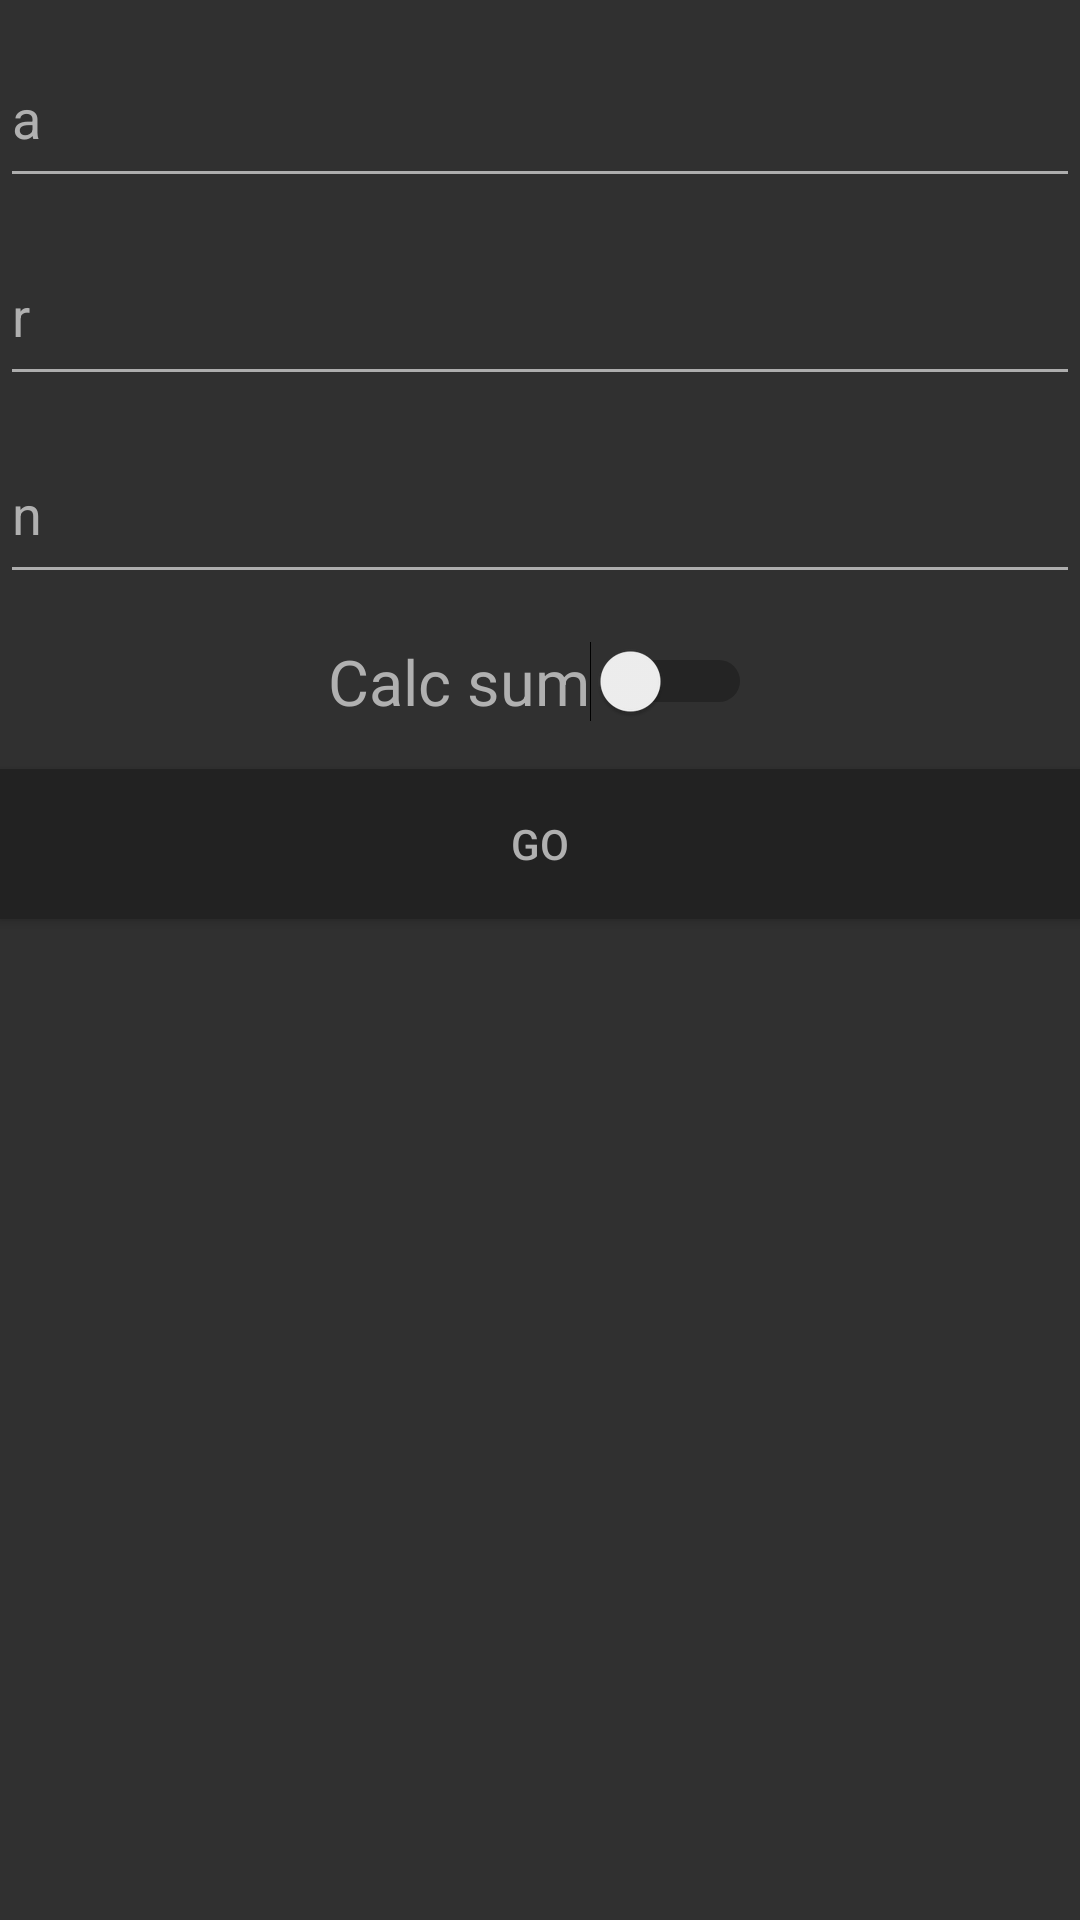

Write the Android layout XML for this screen, with the resource values it uses.
<!-- AndroidManifest.xml: application theme AppTheme -->
<!-- res/layout/fragment_arithmetic_sequence.xml -->
<?xml version="1.0" encoding="utf-8"?>
<LinearLayout xmlns:android="http://schemas.android.com/apk/res/android"
              android:orientation="vertical"
              android:layout_width="match_parent"
              android:layout_height="match_parent">

    <android.support.design.widget.TextInputLayout
            android:layout_width="match_parent"
            android:layout_height="wrap_content"
            android:theme="@style/TextLabel">

        <android.support.design.widget.TextInputEditText
                android:layout_width="match_parent"
                android:layout_height="55dp"
                android:hint="@string/a"
                android:id="@+id/a"
                android:inputType="number"/>

    </android.support.design.widget.TextInputLayout>

    <android.support.design.widget.TextInputLayout
            android:layout_width="match_parent"
            android:layout_height="wrap_content"
            android:theme="@style/TextLabel">

        <android.support.design.widget.TextInputEditText
                android:layout_width="match_parent"
                android:layout_height="55dp"
                android:hint="@string/r"
                android:id="@+id/r"
                android:inputType="number"/>

    </android.support.design.widget.TextInputLayout>

    <android.support.design.widget.TextInputLayout
            android:layout_width="match_parent"
            android:layout_height="wrap_content"
            android:theme="@style/TextLabel">

        <android.support.design.widget.TextInputEditText
                android:layout_width="match_parent"
                android:layout_height="55dp"
                android:hint="@string/n"
                android:id="@+id/n"
                android:inputType="number"/>

    </android.support.design.widget.TextInputLayout>

    <Switch
            android:layout_marginTop="15dp"
            android:layout_width="wrap_content"
            android:layout_height="wrap_content"
            android:switchMinWidth="50dp"
            android:id="@+id/sequence_switch"
            android:textColor="@color/labelTextColorHint"
            android:text="@string/calc_sum"
            android:layout_gravity="center_horizontal"
            android:textSize="21sp"/>

    <Button
            android:layout_marginTop="15dp"
            android:layout_width="fill_parent"
            android:layout_height="50dp"
            android:background="@color/buttonBackgroundColor"
            android:textColor="@color/myTextColor"
            android:text="@string/go"
            android:id="@+id/button"
            android:layout_gravity="center_horizontal"/>

    <ScrollView
            android:layout_marginTop="15dp"
            android:layout_width="match_parent"
            android:layout_height="match_parent"
            android:id="@+id/scrollView"
            android:layout_gravity="center_horizontal">

        <TextView
                android:layout_width="fill_parent"
                android:layout_height="wrap_content"
                android:textAlignment="center"
                android:id="@+id/textView"
                android:textSize="23sp"
                android:textColor="@color/myTextColor"/>
    </ScrollView>


</LinearLayout>
<!-- resources referenced by this layout -->
<resources>
  <color name="buttonBackgroundColor">#222</color>
  <color name="labelTextColorHint">#B0B0B0</color>
  <color name="myTextColor">#B0B0B0</color>
  <string name="a" translatable="false">a</string>
  <string name="calc_sum">Calc sum</string>
  <string name="go">GO</string>
  <string name="n" translatable="false">n</string>
  <string name="r" translatable="false">r</string>
  <style name="TextLabel" parent="TextAppearance.AppCompat">
          <item name="android:textSize">18sp</item>
  
          <item name="android:textColorHint">@color/labelTextColorHint</item>
          <item name="colorControlNormal">@color/labelColorControlNormal</item>
          <item name="colorControlActivated">@color/labelColorControlActivated</item>
      </style>
  <style name="AppTheme" parent="Theme.AppCompat.Light.DarkActionBar">
          
          <item name="colorPrimary">@color/colorPrimary</item>
          <item name="colorPrimaryDark">@color/colorPrimaryDark</item>
          <item name="colorAccent">@color/colorAccent</item>
          <item name="android:textColorPrimary">@color/textColorPrimary</item>
          <item name="android:textColorSecondary">@color/textColorSecondary</item>
  
          <item name="android:windowBackground">@color/windowBackground</item>
      </style>
  <color name="labelColorControlNormal">#ADADAD</color>
  <color name="labelColorControlActivated">#0094FF</color>
  <color name="colorPrimary">#FF9800</color>
  <color name="colorPrimaryDark">#F57C00</color>
  <color name="colorAccent">#0094FF</color>
  <color name="textColorPrimary">#E5E5E5</color>
  <color name="textColorSecondary">#D89800</color>
  <color name="windowBackground">#303030</color>
</resources>
